Photos from the image-classification dataset "Dataset" in the GitHub repository MaulaIlma/Indonesian-Batik-Recognition-Using-GLCM-and-CDH-Methods. Its 14 classes are: Bandung, Bogor, Ciamis, Cimahi, Cirebon, Garut, Indramayu, Kabupaten Bandung, Kabupaten Cirebon, Kabupaten Tasikmalaya, Kuningan, Majalengka, Sumedang, Tasikmalaya.

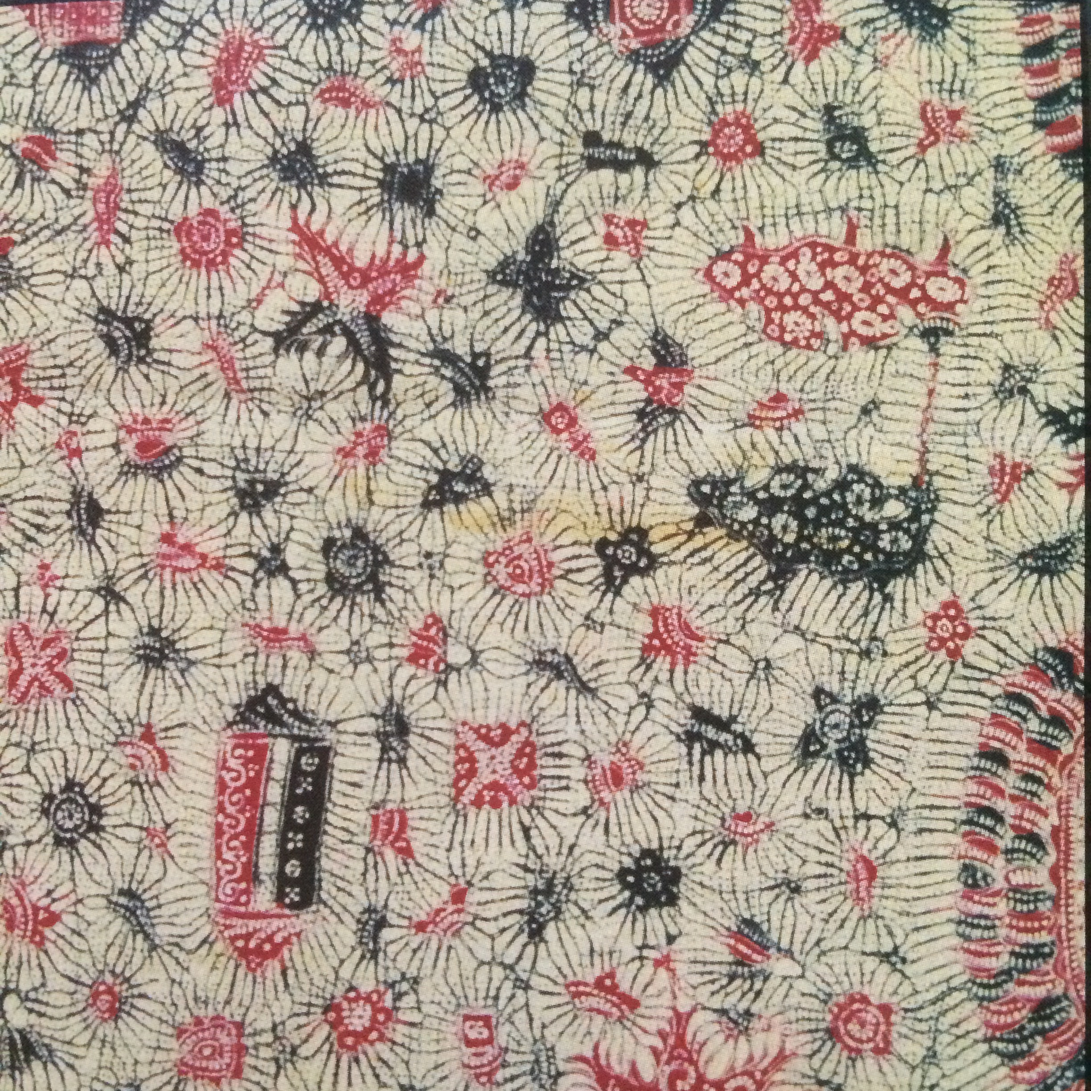
Label: Indramayu

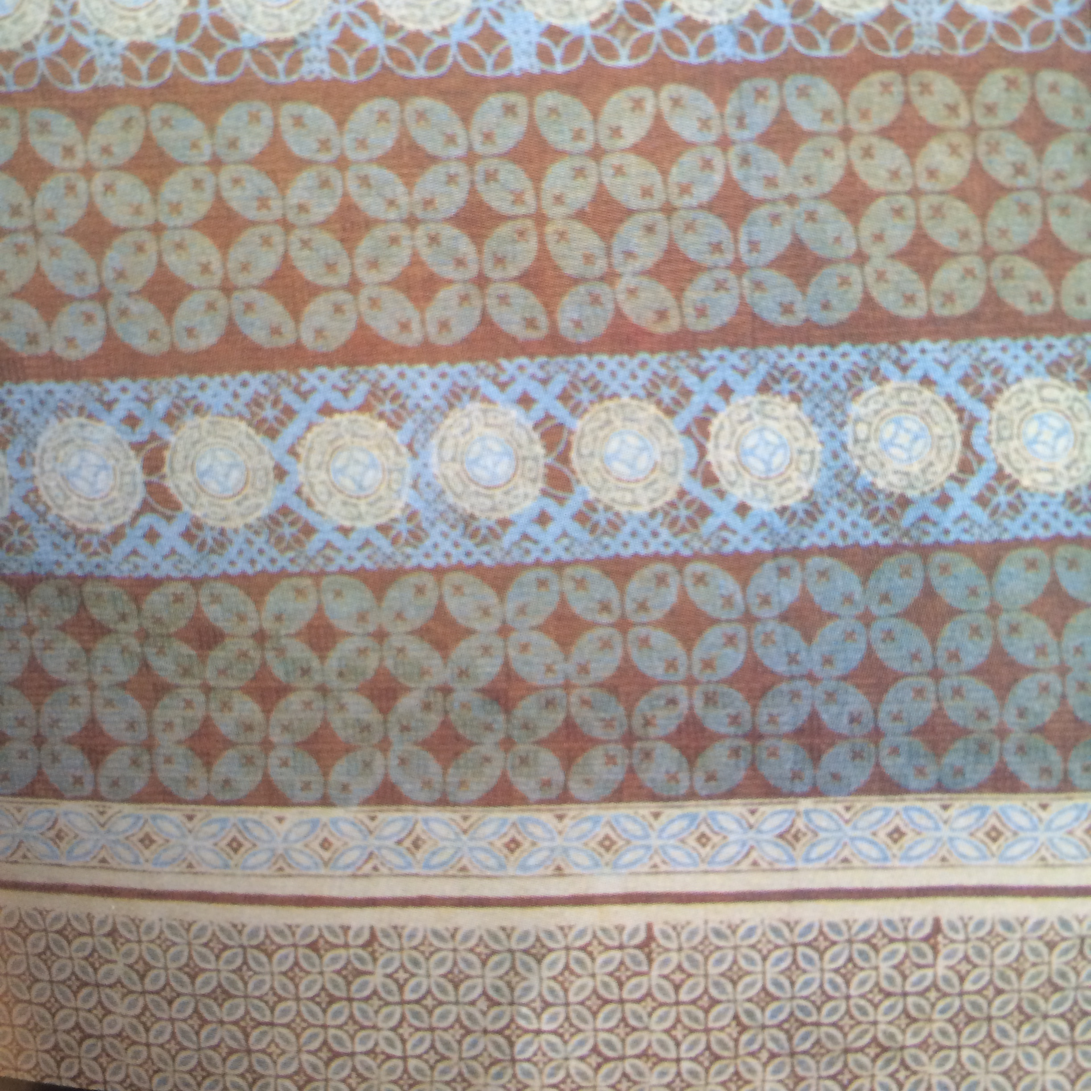
Label: Bandung

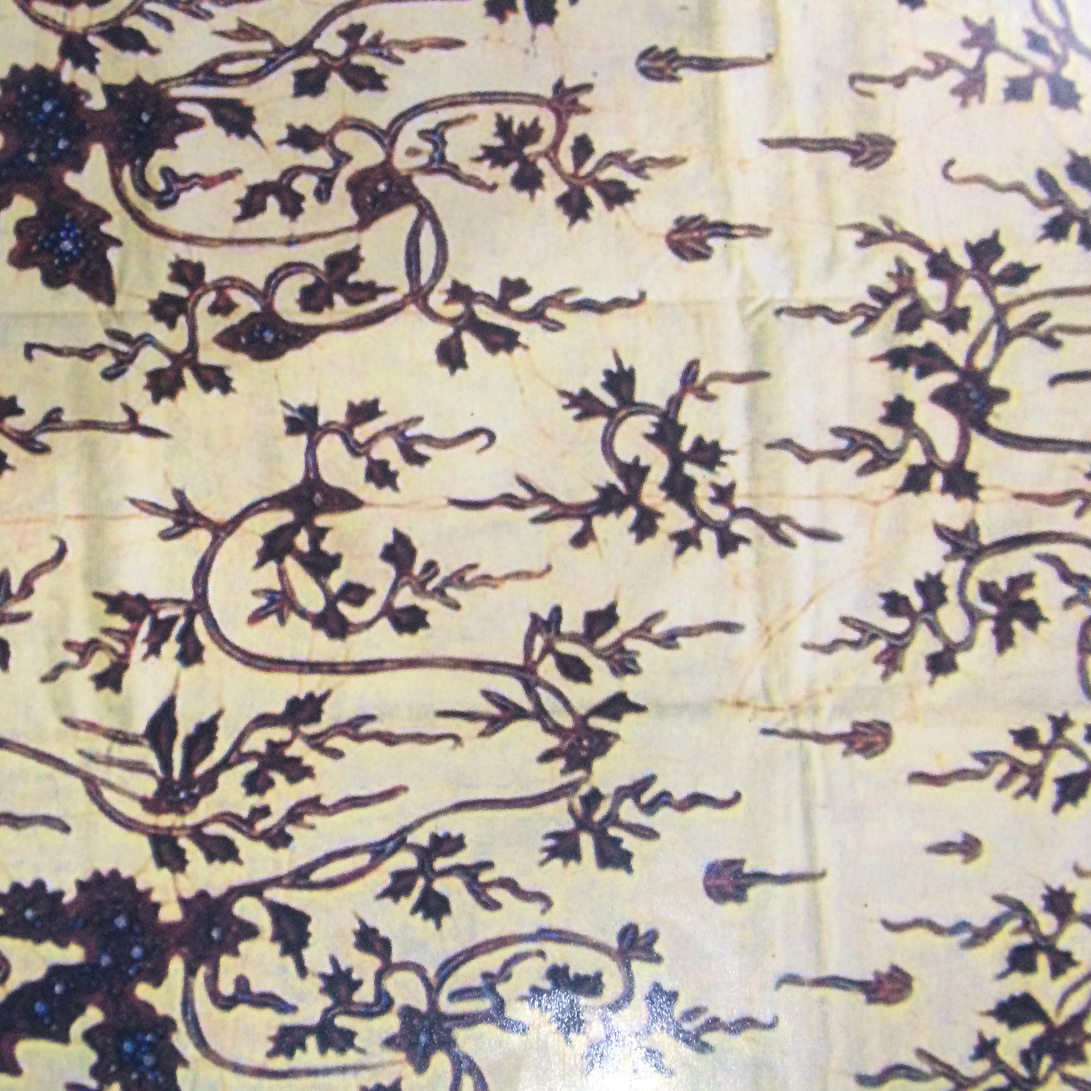
Label: Cirebon

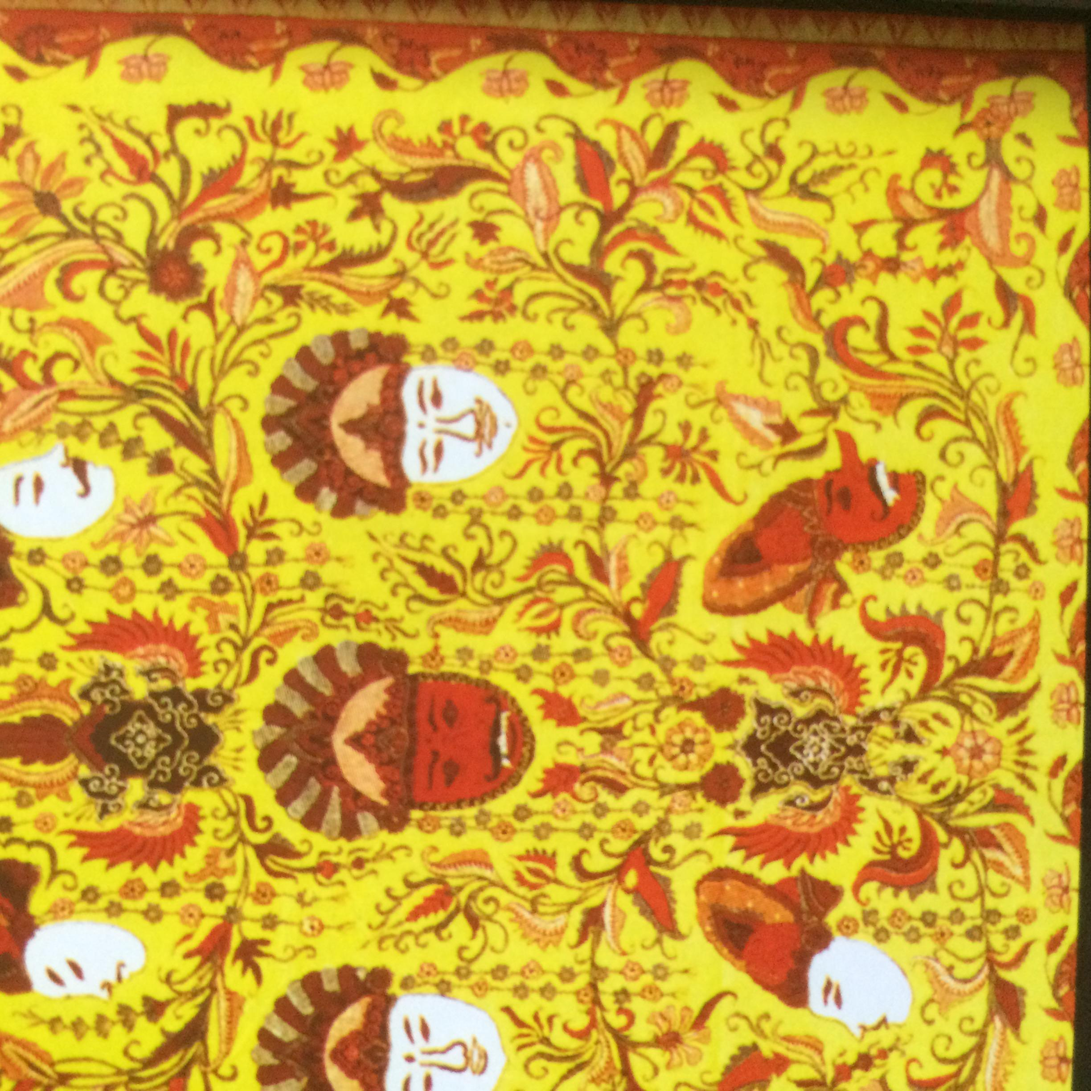
Label: Kabupaten Cirebon

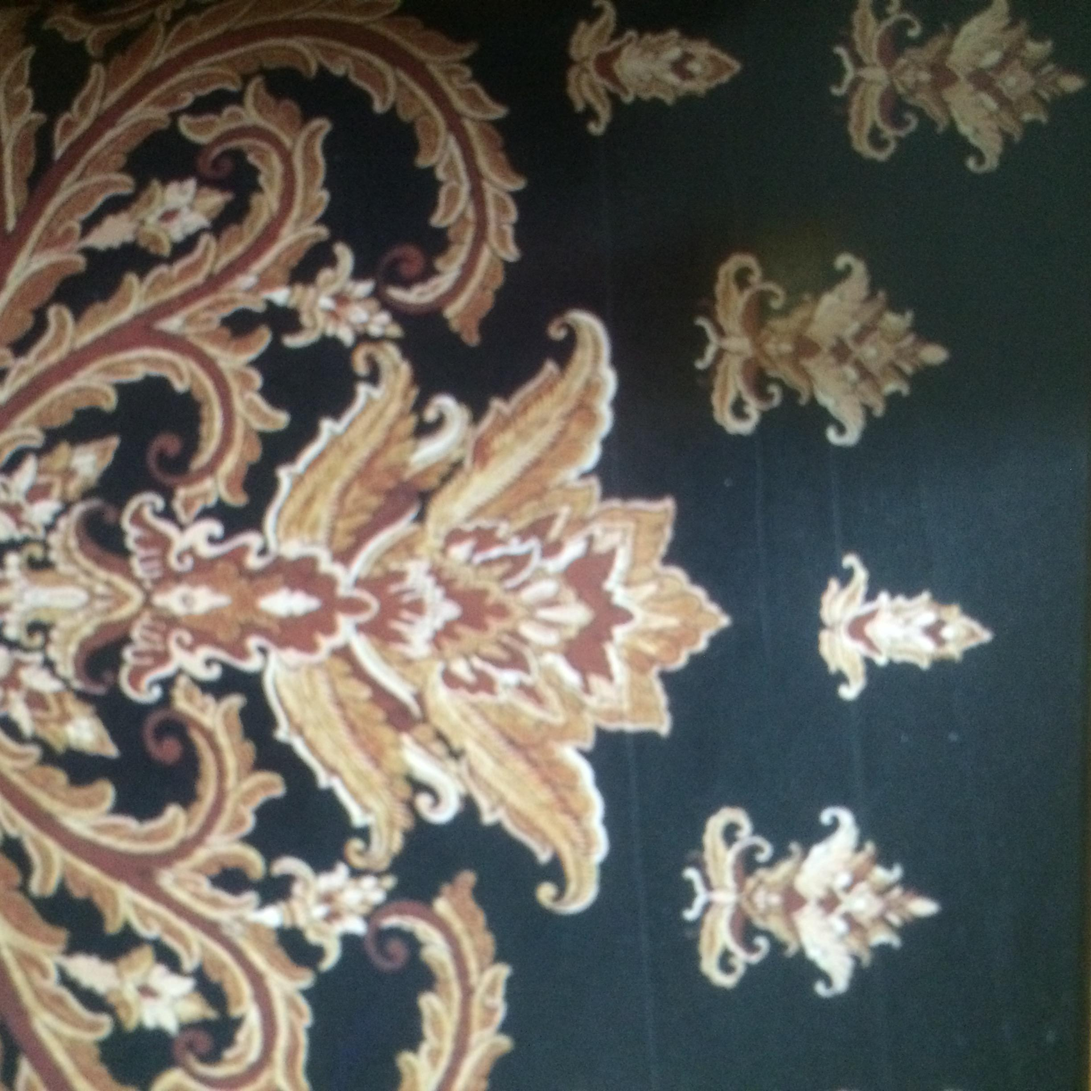
Label: Kabupaten Bandung

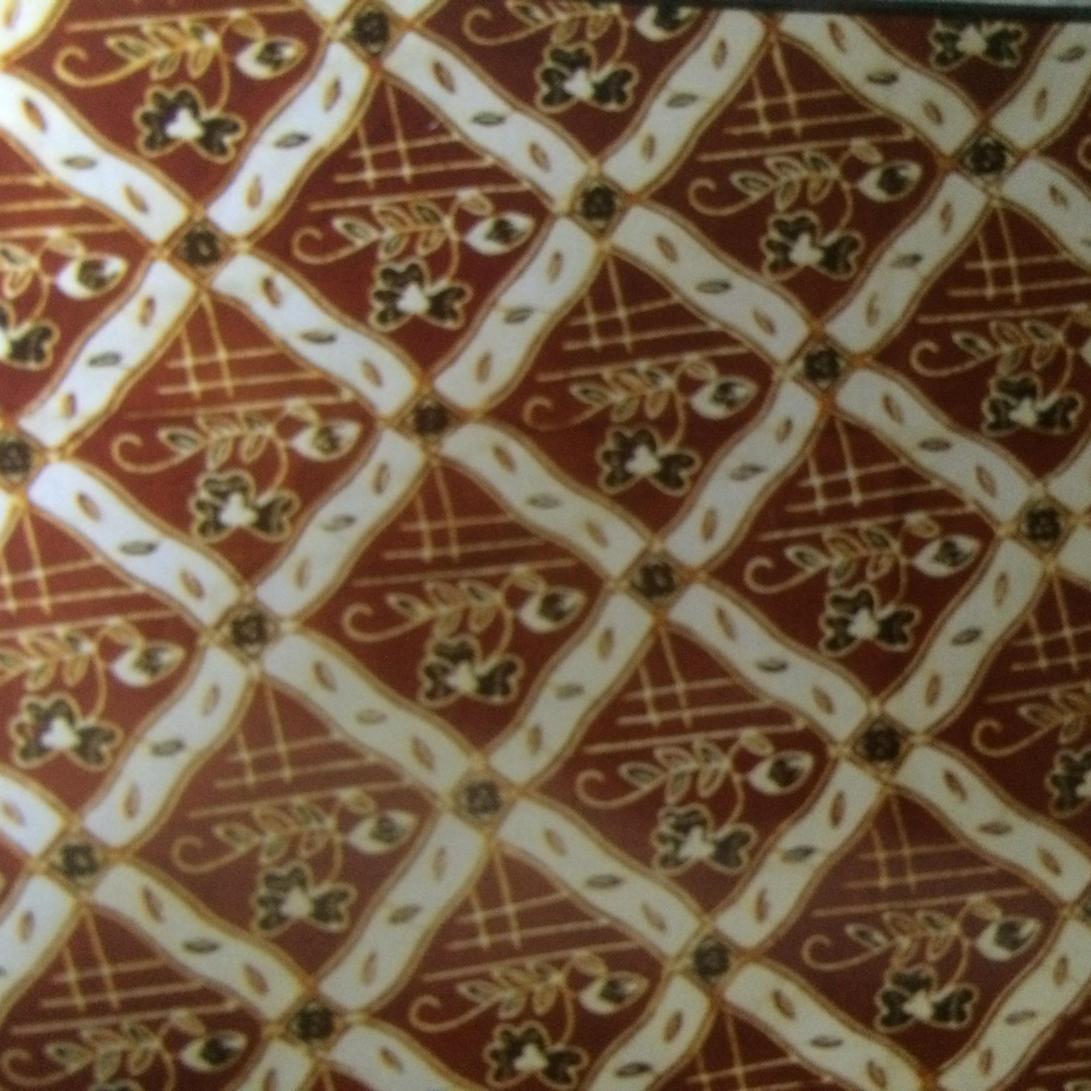
Label: Tasikmalaya
